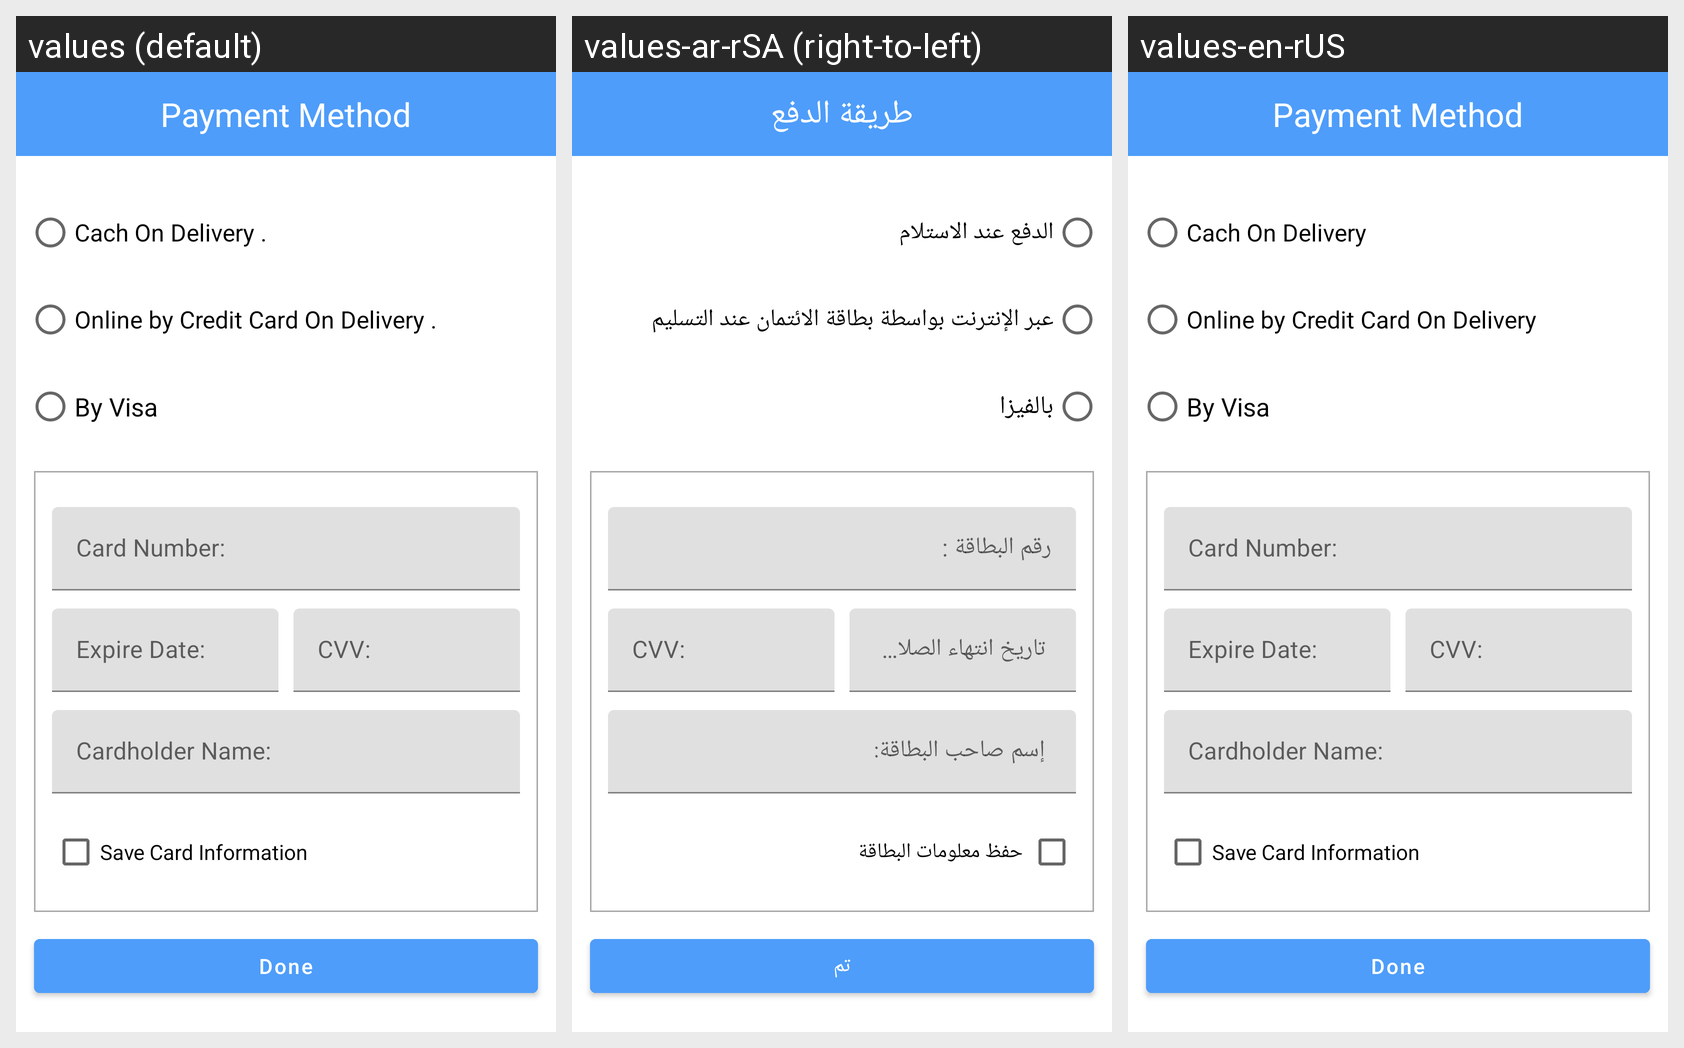

Here is an Android app screen in its default locale and in the app's own translations. Write out the translated-string differences for the strings that appear on this screen.
Android screen res/layout/activity_payment_method.xml rendered under 3 locales, left to right: values (default), values-ar-rSA (right-to-left), values-en-rUS. Device: Nexus 5 (rendered at 1080×1920; each locale shown at half size, 540×960, under a caption strip naming it); theme AppTheme.
Strings drawn on this screen, with the default value and each locale's value (text and hints the layout hard-codes, and strings that could not be matched under every locale, appear in the picture but are not listed):

paymentMethod
  values: Payment Method
  values-ar-rSA: طريقة الدفع
  values-en-rUS: Payment Method

cache_on_delivery
  values: Cach On Delivery .
  values-ar-rSA: الدفع عند الاستلام
  values-en-rUS: Cach On Delivery

online_byCreditCard
  values: Online by Credit Card On Delivery .
  values-ar-rSA: عبر الإنترنت بواسطة بطاقة الائتمان عند التسليم
  values-en-rUS: Online by Credit Card On Delivery

by_Visa
  values: By Visa
  values-ar-rSA: بالفيزا
  values-en-rUS: By Visa

card_number
  values: Card Number:
  values-ar-rSA: رقم البطاقة :
  values-en-rUS: Card Number:

expire_date
  values: Expire Date:
  values-ar-rSA:  تاريخ انتهاء الصلاحية :
  values-en-rUS: Expire Date:

cvv
  values: CVV:
  values-ar-rSA: CVV:
  values-en-rUS: CVV:

card_holder_name
  values: Cardholder Name:
  values-ar-rSA:  إسم صاحب البطاقة:
  values-en-rUS: Cardholder Name:

save_card_info
  values: Save Card Information
  values-ar-rSA:  حفظ معلومات البطاقة
  values-en-rUS: Save Card Information

done
  values: Done
  values-ar-rSA: تم
  values-en-rUS: Done
